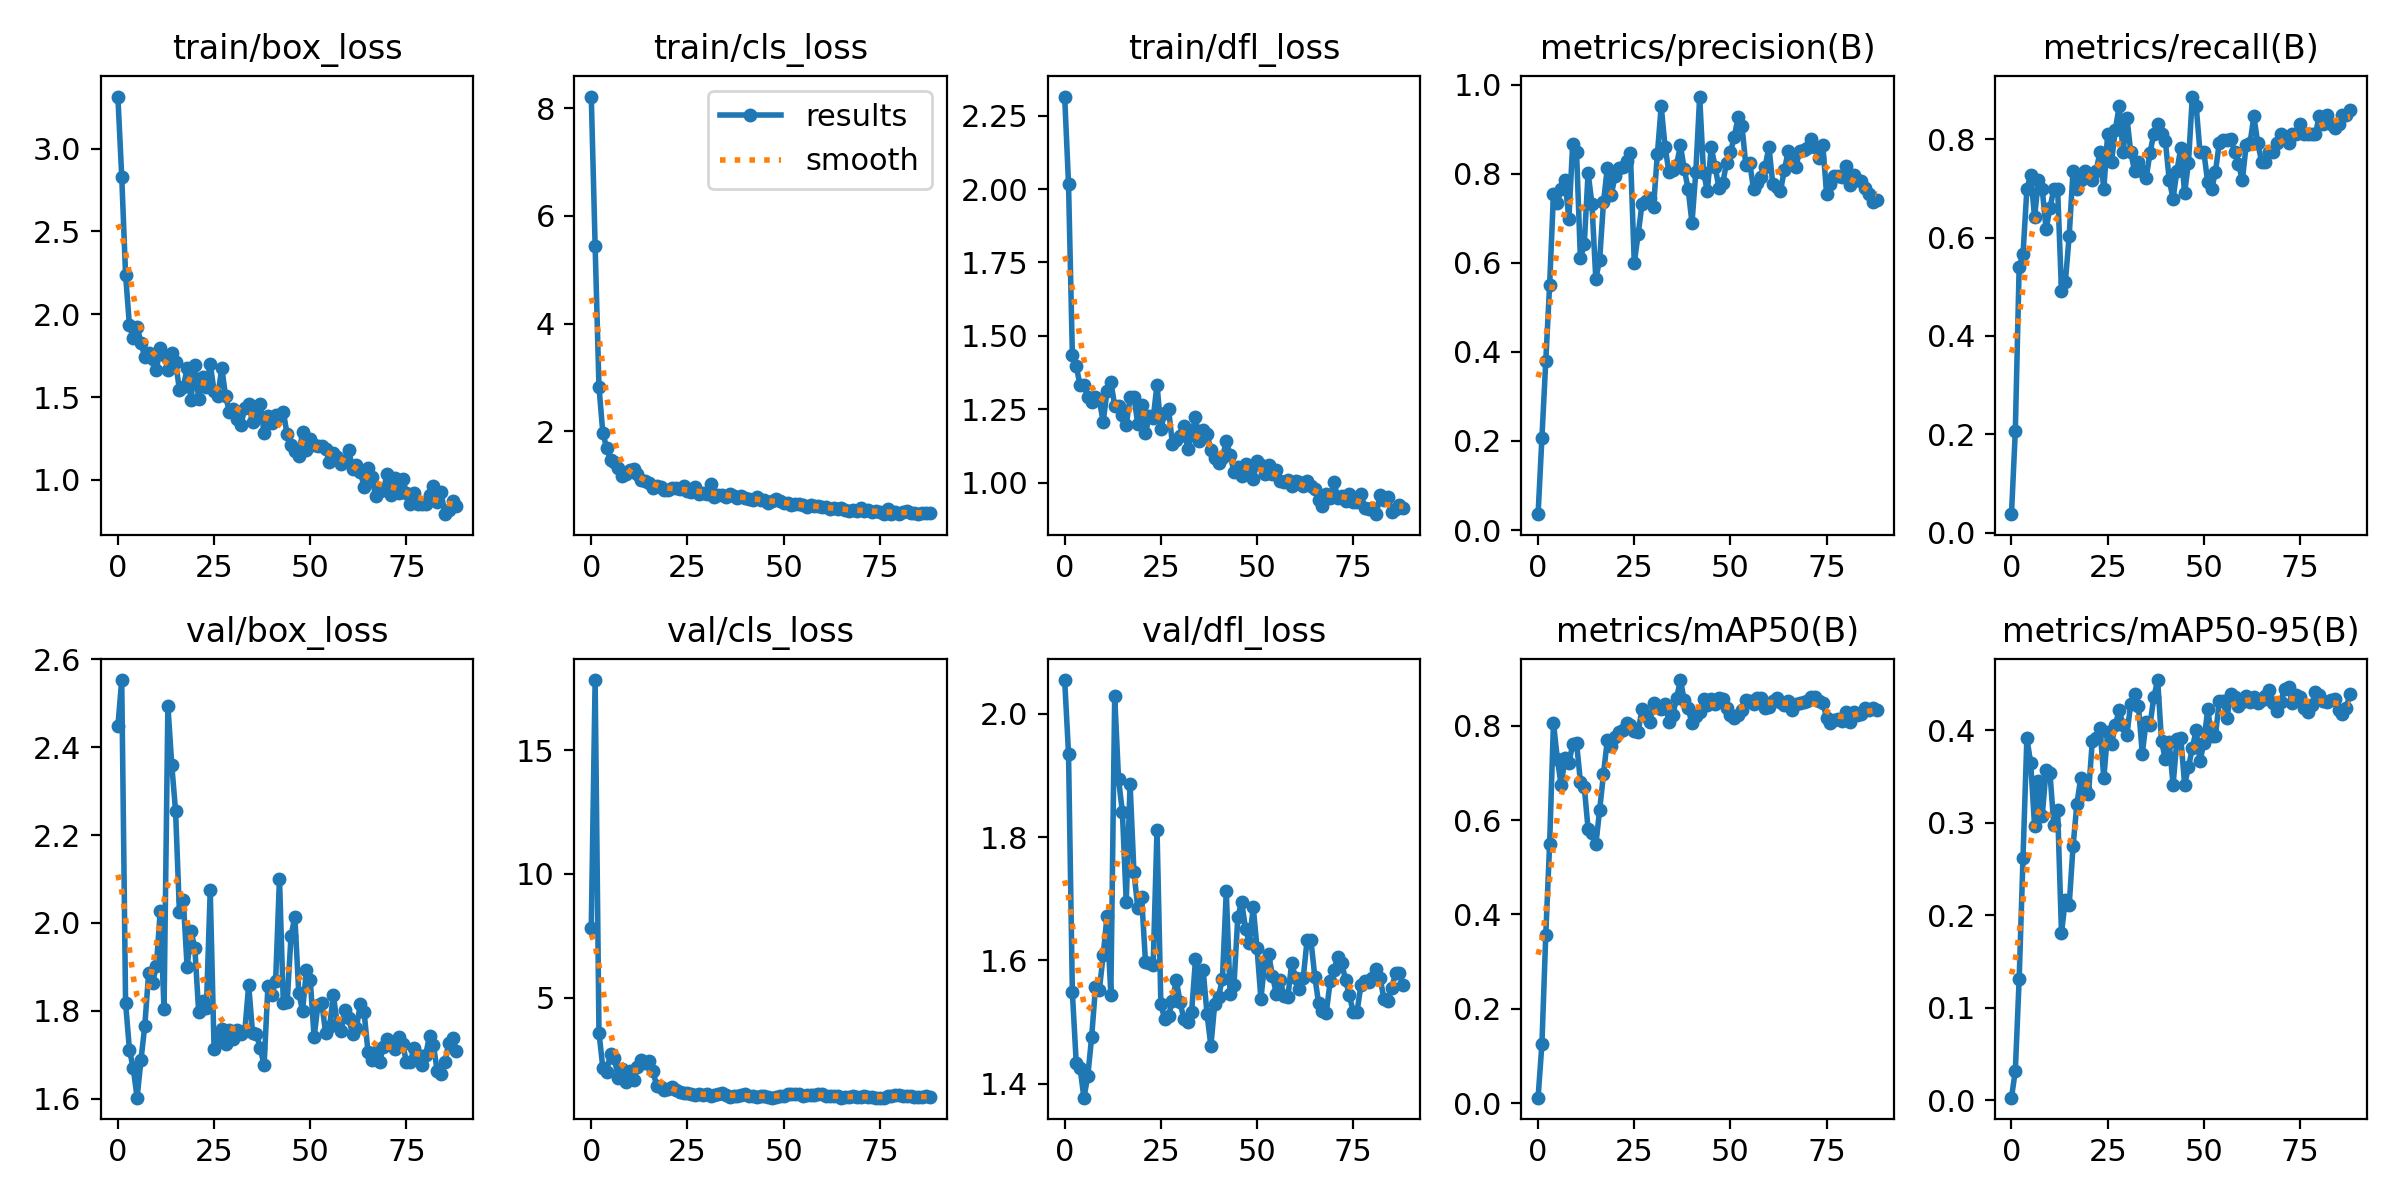

The table this chart was drawn from, first rows:
epoch, train/box_loss, train/cls_loss, train/dfl_loss, metrics/precision(B), metrics/recall(B), metrics/mAP50(B), metrics/mAP50-95(B), val/box_loss, val/cls_loss, val/dfl_loss, lr/pg0, lr/pg1, lr/pg2
0, 3.314, 8.218, 2.316, 0.03579, 0.03774, 0.01167, 0.00287, 2.448, 7.82, 2.054, 0.0001, 0.0001, 0.0001
1, 2.831, 5.452, 2.017, 0.2074, 0.2076, 0.1254, 0.03185, 2.553, 17.84, 1.935, 0.0002178, 0.0002178, 0.0002178
2, 2.24, 2.83, 1.436, 0.3788, 0.5409, 0.3571, 0.1314, 1.819, 3.585, 1.548, 0.0003333, 0.0003333, 0.0003333
3, 1.933, 1.974, 1.397, 0.5499, 0.566, 0.5489, 0.2621, 1.712, 2.169, 1.434, 0.0004463, 0.0004463, 0.0004463
4, 1.855, 1.691, 1.332, 0.7541, 0.6981, 0.806, 0.3913, 1.669, 2.009, 1.426, 0.000557, 0.000557, 0.000557
5, 1.925, 1.471, 1.332, 0.7337, 0.7278, 0.73, 0.3642, 1.602, 2.735, 1.378, 0.0006653, 0.0006653, 0.0006653
6, 1.827, 1.425, 1.291, 0.7661, 0.6415, 0.6733, 0.2965, 1.688, 2.55, 1.412, 0.0007713, 0.0007713, 0.0007713
7, 1.74, 1.328, 1.275, 0.7867, 0.717, 0.7322, 0.3448, 1.766, 1.753, 1.475, 0.0008749, 0.0008749, 0.0008749
8, 1.764, 1.173, 1.292, 0.6976, 0.6981, 0.7199, 0.3076, 1.887, 2.102, 1.556, 0.0009761, 0.0009761, 0.0009761
9, 1.73, 1.215, 1.282, 0.8673, 0.6168, 0.7609, 0.3571, 1.863, 1.565, 1.552, 0.001075, 0.001075, 0.001075
10, 1.666, 1.276, 1.207, 0.8486, 0.6604, 0.7638, 0.3538, 1.901, 2.023, 1.608, 0.001171, 0.001171, 0.001171
11, 1.796, 1.292, 1.31, 0.6097, 0.6981, 0.6813, 0.2973, 2.026, 1.655, 1.671, 0.001265, 0.001265, 0.001265
12, 1.756, 1.214, 1.344, 0.6412, 0.6981, 0.6711, 0.3132, 1.803, 2.175, 1.545, 0.001357, 0.001357, 0.001357
13, 1.666, 1.104, 1.262, 0.8019, 0.4906, 0.5808, 0.1808, 2.494, 2.459, 2.028, 0.001446, 0.001446, 0.001446
14, 1.768, 1.081, 1.261, 0.732, 0.5094, 0.5734, 0.2167, 2.36, 2.349, 1.893, 0.001533, 0.001533, 0.001533
15, 1.713, 1.048, 1.23, 0.564, 0.6038, 0.5484, 0.2108, 2.254, 2.414, 1.841, 0.001618, 0.001618, 0.001618
16, 1.541, 0.9503, 1.197, 0.6061, 0.7359, 0.6205, 0.2742, 2.024, 2.035, 1.695, 0.001683, 0.001683, 0.001683
17, 1.558, 0.9919, 1.29, 0.7359, 0.6981, 0.6979, 0.3201, 2.052, 1.435, 1.885, 0.001683, 0.001683, 0.001683
18, 1.674, 0.9668, 1.291, 0.8131, 0.717, 0.7699, 0.3483, 1.899, 1.387, 1.743, 0.001663, 0.001663, 0.001663
19, 1.485, 0.9028, 1.2, 0.7515, 0.7359, 0.7566, 0.3358, 1.981, 1.276, 1.685, 0.001644, 0.001644, 0.001644
20, 1.692, 0.905, 1.265, 0.7939, 0.727, 0.7757, 0.3303, 1.943, 1.297, 1.703, 0.001624, 0.001624, 0.001624
21, 1.49, 0.9407, 1.169, 0.8121, 0.717, 0.7872, 0.3876, 1.797, 1.371, 1.598, 0.001604, 0.001604, 0.001604
22, 1.62, 0.9555, 1.227, 0.8155, 0.7359, 0.7916, 0.3912, 1.823, 1.246, 1.596, 0.001584, 0.001584, 0.001584
23, 1.56, 0.9252, 1.219, 0.8277, 0.7736, 0.8062, 0.4027, 1.806, 1.183, 1.593, 0.001564, 0.001564, 0.001564
24, 1.701, 0.9768, 1.334, 0.8458, 0.6981, 0.8006, 0.3478, 2.074, 1.122, 1.812, 0.001545, 0.001545, 0.001545
25, 1.537, 0.8902, 1.184, 0.5995, 0.8113, 0.7891, 0.398, 1.714, 1.15, 1.529, 0.001525, 0.001525, 0.001525
26, 1.507, 0.8726, 1.236, 0.6634, 0.7547, 0.7857, 0.3845, 1.738, 1.114, 1.505, 0.001505, 0.001505, 0.001505
27, 1.678, 0.9616, 1.251, 0.7308, 0.8195, 0.8355, 0.4058, 1.759, 1.044, 1.51, 0.001485, 0.001485, 0.001485
28, 1.504, 0.8358, 1.132, 0.7385, 0.8679, 0.8215, 0.4211, 1.726, 1.107, 1.535, 0.001465, 0.001465, 0.001465
29, 1.41, 0.847, 1.145, 0.7451, 0.7736, 0.8083, 0.4051, 1.756, 1.073, 1.569, 0.001446, 0.001446, 0.001446
30, 1.429, 0.8288, 1.158, 0.7247, 0.8442, 0.8485, 0.3951, 1.737, 1.087, 1.532, 0.001426, 0.001426, 0.001426
31, 1.366, 1.025, 1.191, 0.8431, 0.7736, 0.8409, 0.4285, 1.756, 1.037, 1.505, 0.001406, 0.001406, 0.001406
32, 1.331, 0.7773, 1.113, 0.9512, 0.7352, 0.8362, 0.4392, 1.748, 1.055, 1.501, 0.001386, 0.001386, 0.001386
33, 1.437, 0.8226, 1.163, 0.8607, 0.7547, 0.8454, 0.4258, 1.755, 1.088, 1.517, 0.001366, 0.001366, 0.001366
34, 1.458, 0.8125, 1.223, 0.8035, 0.7359, 0.8086, 0.3745, 1.859, 1.124, 1.602, 0.001347, 0.001347, 0.001347
35, 1.349, 0.7821, 1.141, 0.8092, 0.7204, 0.8229, 0.409, 1.75, 1.051, 1.554, 0.001327, 0.001327, 0.001327
36, 1.395, 0.8356, 1.18, 0.8198, 0.7725, 0.8585, 0.4054, 1.747, 0.9645, 1.584, 0.001307, 0.001307, 0.001307
37, 1.459, 0.8056, 1.164, 0.8632, 0.8113, 0.8966, 0.4356, 1.716, 1.026, 1.513, 0.001287, 0.001287, 0.001287
38, 1.282, 0.7692, 1.113, 0.8098, 0.8302, 0.8534, 0.454, 1.676, 1.01, 1.461, 0.001267, 0.001267, 0.001267
39, 1.385, 0.809, 1.085, 0.7656, 0.8113, 0.8366, 0.3878, 1.857, 1.065, 1.53, 0.001248, 0.001248, 0.001248
40, 1.344, 0.7636, 1.066, 0.6895, 0.796, 0.8053, 0.3682, 1.835, 1.11, 1.542, 0.001228, 0.001228, 0.001228
41, 1.39, 0.7525, 1.085, 0.8042, 0.717, 0.8209, 0.3866, 1.868, 1.022, 1.571, 0.001208, 0.001208, 0.001208
42, 1.388, 0.7197, 1.142, 0.973, 0.6792, 0.8291, 0.3405, 2.101, 1.017, 1.712, 0.001188, 0.001188, 0.001188
43, 1.409, 0.7791, 1.093, 0.8021, 0.7359, 0.8572, 0.3898, 1.817, 0.9588, 1.545, 0.001168, 0.001168, 0.001168
44, 1.275, 0.7303, 1.037, 0.7612, 0.7821, 0.843, 0.3919, 1.82, 1.018, 1.56, 0.001149, 0.001149, 0.001149
45, 1.213, 0.7199, 1.052, 0.8591, 0.6904, 0.8574, 0.3409, 1.97, 1.021, 1.671, 0.001129, 0.001129, 0.001129
46, 1.174, 0.6653, 1.022, 0.8159, 0.7527, 0.8452, 0.3598, 2.014, 0.9781, 1.695, 0.001109, 0.001109, 0.001109
47, 1.144, 0.7047, 1.064, 0.7684, 0.8868, 0.8584, 0.3803, 1.842, 0.9557, 1.651, 0.001089, 0.001089, 0.001089
48, 1.29, 0.7355, 1.043, 0.7788, 0.8679, 0.8575, 0.3998, 1.8, 0.9942, 1.628, 0.001069, 0.001069, 0.001069
49, 1.178, 0.7023, 1.012, 0.8249, 0.7736, 0.8373, 0.3662, 1.893, 1.02, 1.687, 0.00105, 0.00105, 0.00105
50, 1.25, 0.6629, 1.075, 0.848, 0.7736, 0.8228, 0.3864, 1.871, 1.026, 1.619, 0.00103, 0.00103, 0.00103
51, 1.21, 0.6781, 1.06, 0.8831, 0.7127, 0.8155, 0.4226, 1.74, 1.093, 1.538, 0.00101, 0.00101, 0.00101
52, 1.202, 0.6371, 1.028, 0.9268, 0.6981, 0.8234, 0.3936, 1.814, 1.09, 1.597, 0.0009902, 0.0009902, 0.0009902
53, 1.203, 0.6604, 1.061, 0.9066, 0.733, 0.833, 0.3937, 1.817, 1.112, 1.61, 0.0009704, 0.0009704, 0.0009704
54, 1.184, 0.6426, 1.03, 0.8183, 0.7924, 0.855, 0.431, 1.75, 1.118, 1.575, 0.0009506, 0.0009506, 0.0009506
55, 1.106, 0.6295, 1.044, 0.8245, 0.7976, 0.8523, 0.4312, 1.762, 1.021, 1.546, 0.0009308, 0.0009308, 0.0009308
56, 1.16, 0.5916, 1.007, 0.7649, 0.7982, 0.8467, 0.413, 1.836, 1.043, 1.569, 0.000911, 0.000911, 0.000911
57, 1.14, 0.6249, 1.003, 0.7795, 0.8005, 0.8596, 0.4389, 1.771, 1.066, 1.543, 0.0008912, 0.0008912, 0.0008912
58, 1.094, 0.6209, 1.01, 0.7931, 0.7736, 0.858, 0.4354, 1.754, 1.067, 1.541, 0.0008714, 0.0008714, 0.0008714
59, 1.116, 0.6107, 0.9898, 0.8153, 0.7496, 0.8383, 0.4258, 1.801, 1.109, 1.596, 0.0008516, 0.0008516, 0.0008516
... 29 more rows
